Run: headless pygame with SDL's dummy video driver; simulated clock (each Clock.tick advances the game by its frame time, no real sleeping); random seed 0; keys injected as events and as key.get_pressed() state; no mouse input.
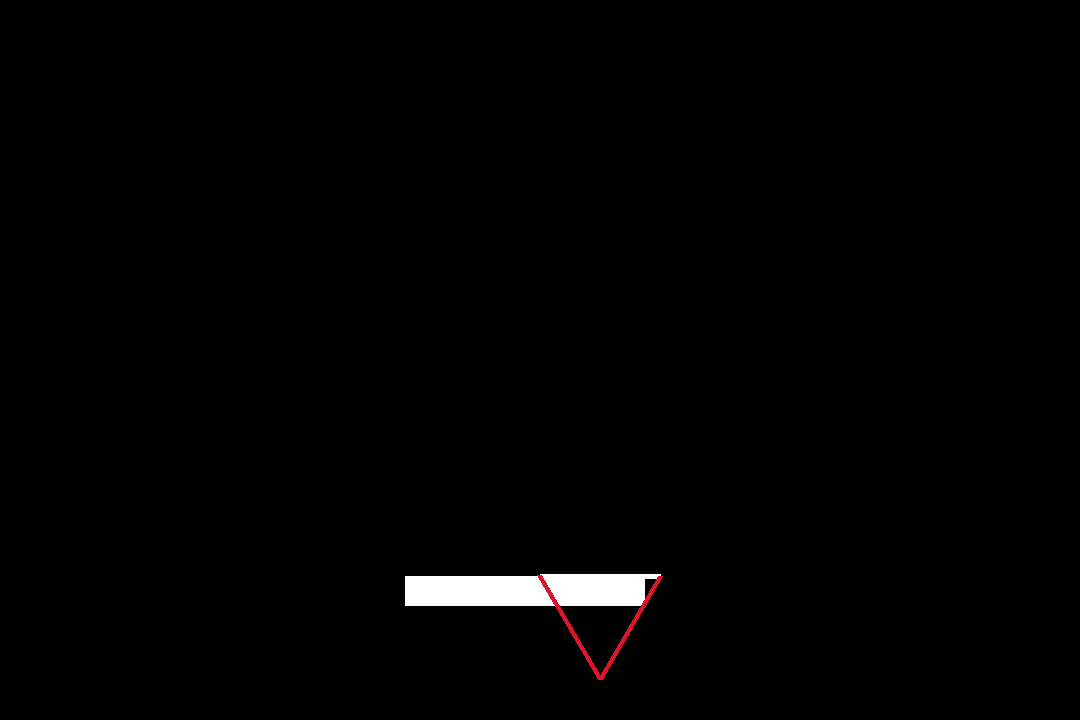
Frame 1 of 4 · flips 1–60 · no input
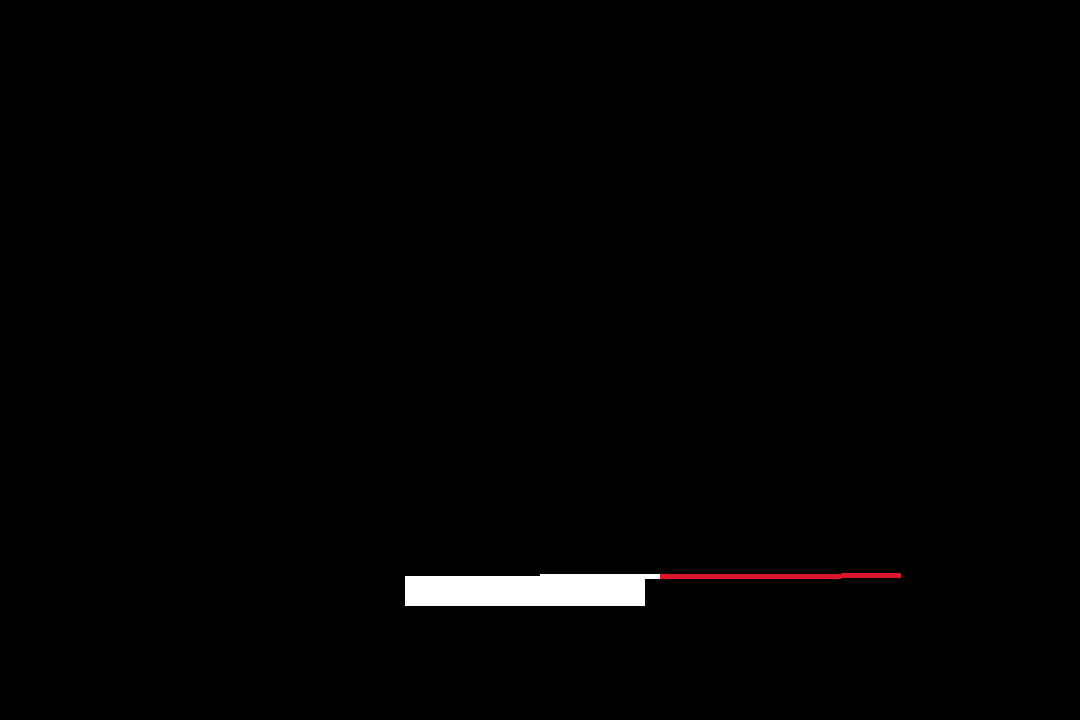
Frame 2 of 4 · flips 61–180 · tapped SPACE, RETURN · held RIGHT (→), D
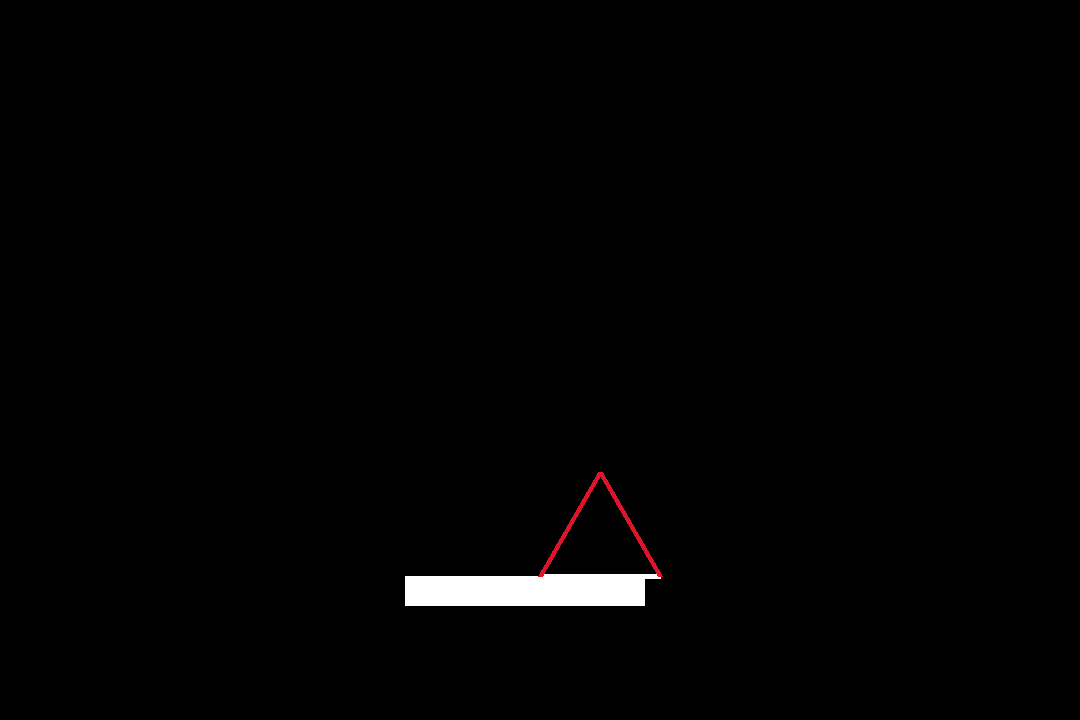
Frame 3 of 4 · flips 181–300 · held DOWN (↓), S
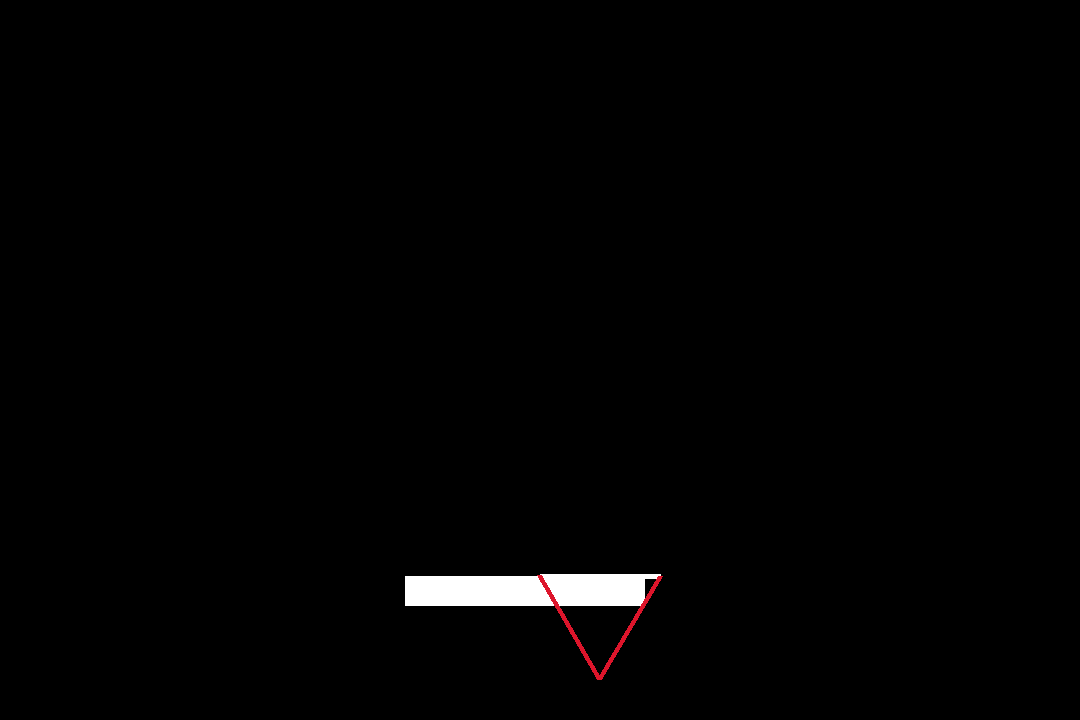
Frame 4 of 4 · flips 301–420 · held LEFT (←), A, UP (↑), W

The pygame program that drew these frames:

import pygame as pg
import math
import sys
from pygame.locals import *


MAIN_WIN = (1080, 720)

"""Coordinates and Surface of the bases"""
BASE_SURFACE = (240, 30)
BASE_COORD = (1080 / 2 - 1080 / 8, 720 - 720 / 5)
BASE = pg.Surface(BASE_SURFACE)

"""Joint related variables"""
JOINT_LEN = 120
JOINT_WIDTH = 5

"""First joint related variables"""
J1_COORD = (1080 / 2, BASE_COORD[1])
J1_TIP = (JOINT_LEN, 0)
S = J1_TIP
J1_ANGLE = 0

"""Second joint related variables"""
J2_COORD = (J1_TIP[0] + J1_COORD[0], J1_TIP[1] + J1_COORD[1])
J2_TIP = (J1_TIP[0], J1_TIP[1])
J2_ANGLE = 0

"""Third joint related variables"""
J3_COORD = (J2_TIP[0] + J2_COORD[0], J2_TIP[1] + J2_COORD[1])
J3_TIP = (J1_TIP[0], J1_TIP[1])
J3_ANGLE = 0

"""Some colors for clarity"""
WHITE = (255, 255, 255)
BLACK = (0, 0, 0)
SOME_COLOR = (221, 21, 43)
MORE_COLOR = (35, 127, 32)


def rotate(coord: tuple, deg_angle: int) -> float:
    x = (((coord[0]) * math.cos(math.radians(deg_angle))
         - (coord[1]) * math.sin(math.radians(deg_angle))))
    y = (((coord[0]) * math.sin(math.radians(deg_angle))
          + (coord[1]) * math.cos(math.radians(deg_angle))))
    return x, y


pg.init()
window = pg.display.set_mode(MAIN_WIN, RESIZABLE)
print(MAIN_WIN)
flag = 1


def controls():
    global J1_ANGLE
    global J1_TIP
    keys = pg.key.get_pressed()
    while keys[K_KP1] and J1_ANGLE < 180 and event.type == KEYDOWN:
        keys = pg.key.get_pressed()
        J1_TIP = S
        J1_ANGLE += 3
        J1_TIP = rotate(J1_TIP, J1_ANGLE)
    while keys[K_KP3] and J1_ANGLE > 0:
        keys = pg.key.get_pressed()
        J1_TIP = S
        J1_ANGLE -= 3
        J1_TIP = rotate(J1_TIP, J1_ANGLE)


"""Main loops starts here"""
while True:

    pg.time.Clock().tick(30)
    for event in pg.event.get():
        keys = pg.key.get_pressed()
        if event.type == QUIT:
            pg.quit()
            sys.exit(0)
        if event.type == KEYDOWN:

            """Quit the program"""
            if keys[K_LMETA] and keys[K_q]:
                pg.quit()
                sys.exit(0)
            if keys[K_ESCAPE]:
                pg.quit()
                sys.exit(0)

            """Pause the program"""
            if keys[K_SPACE]:
                if flag == 0:
                    flag = 1
                else:
                    flag = 0
            controls()

    if flag:
        window.fill(BLACK)
        BASE.fill(WHITE)
        window.blit(BASE, BASE_COORD)
        pg.draw.line(window, WHITE, J1_COORD,
                 (J1_TIP[0] + J1_COORD[0], J1_TIP[1] + J1_COORD[1]), JOINT_WIDTH)

        """Second joint movement"""
        J2_COORD = (J1_TIP[0] + J1_COORD[0], J1_TIP[1] + J1_COORD[1])
        J2_TIP = rotate(J2_TIP, 14)
        pg.draw.line(window, SOME_COLOR, J2_COORD,
                     (J2_TIP[0] + J1_TIP[0] + J1_COORD[0], J2_TIP[1] + J1_TIP[1] + J1_COORD[1]), JOINT_WIDTH)

        """Third joint movement"""
        J3_COORD = (J2_TIP[0] + J1_COORD[0] + J1_TIP[0], J2_TIP[1] + J1_COORD[1] + J1_TIP[1])
        J3_TIP = rotate(J3_TIP, 16)
        pg.draw.line(window, SOME_COLOR, J3_COORD,
                     (J3_TIP[0] + J2_TIP[0] + J2_COORD[0],
                      J3_TIP[1] + J2_TIP[1] + J2_COORD[1]), JOINT_WIDTH)

        pg.display.flip()
        #pg.time.delay(40)
##Main loops ends here
